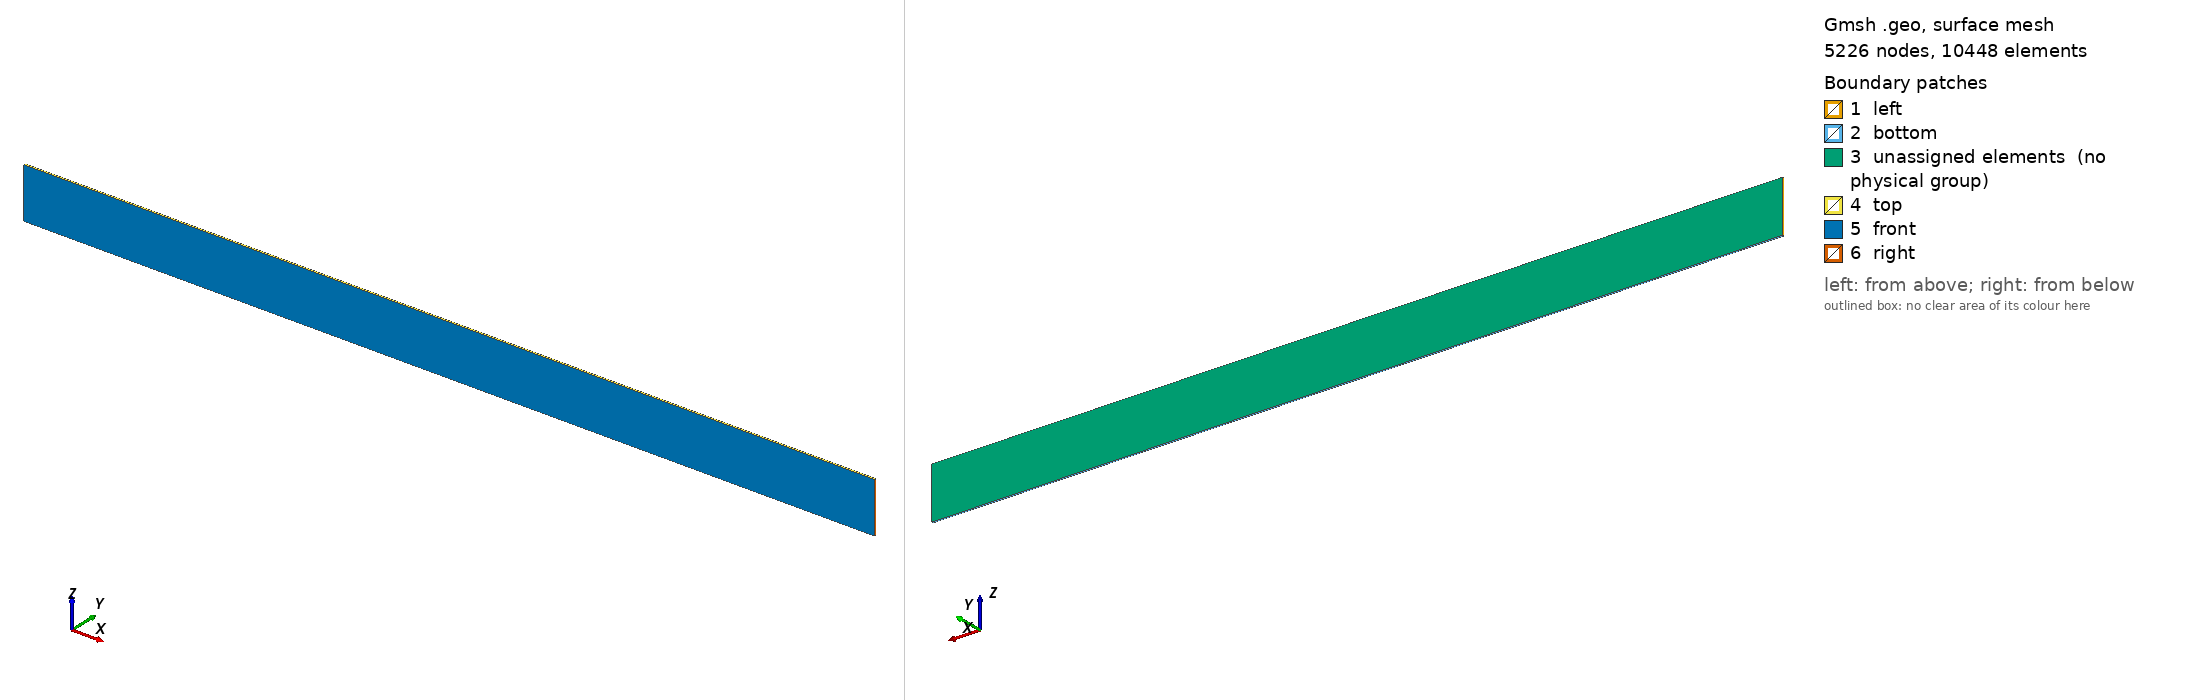

Gmsh geometry script, surface-meshed: 5226 nodes, 10448 surface elements. Boundary patches (legend numbers): 1 left, 2 bottom, 3 unassigned elements (no physical group), 4 top, 5 front, 6 right. Left view from above one corner, right view from below the opposite corner. Legend entries are the model's physical surfaces; 'unassigned elements' are surfaces in no physical group. The drawing asked Gmsh for element sizes between 1% and 20% of the model's largest extent; the script's own settings can give other sizes.

=== 3DBeamBuckle.geo (drawn) ===
// Gmsh project created on Sun Jun 05 11:23:35 2022
// 0 for triangles, 1 for quads
tet_or_hex = 0;
b = 10 ;
h = 300 ;
L = 5000;
dt = 25;
Point(1) = {0 , -b/2, 0};
Point(2) = {0, b/2, 0};
Point(3) = {0, b/2, h};
Point(4) = {0, -b/2, h};
Characteristic Length {:} = dt;
Line(1) = {1, 2};
Line(2) = {2, 3};
Line(3) = {3, 4};
Line(4) = {4, 1};

Curve Loop(1) = {1, 2, 3, 4};
Plane Surface(1) = {1};
Transfinite Surface {1};


If (tet_or_hex == 1)
   Recombine Surface {1};
   out[] = Extrude {L, 0, 0} { Surface{1}; Layers{L/dt}; Recombine; };
Else
   out[] = Extrude {L, 0, 0} { Surface{1}; Layers{L/dt}; };
EndIf

Physical Surface("top", 27) = {21};
Physical Surface("bottom", 28) = {13};
Physical Surface("left", 29) = {1};
Physical Surface("right", 30) = {26};
Physical Surface("front", 32) = {25};

Physical Volume("body", 31) = {1};
Mesh.MshFileVersion = 2.2;
Mesh 3;
